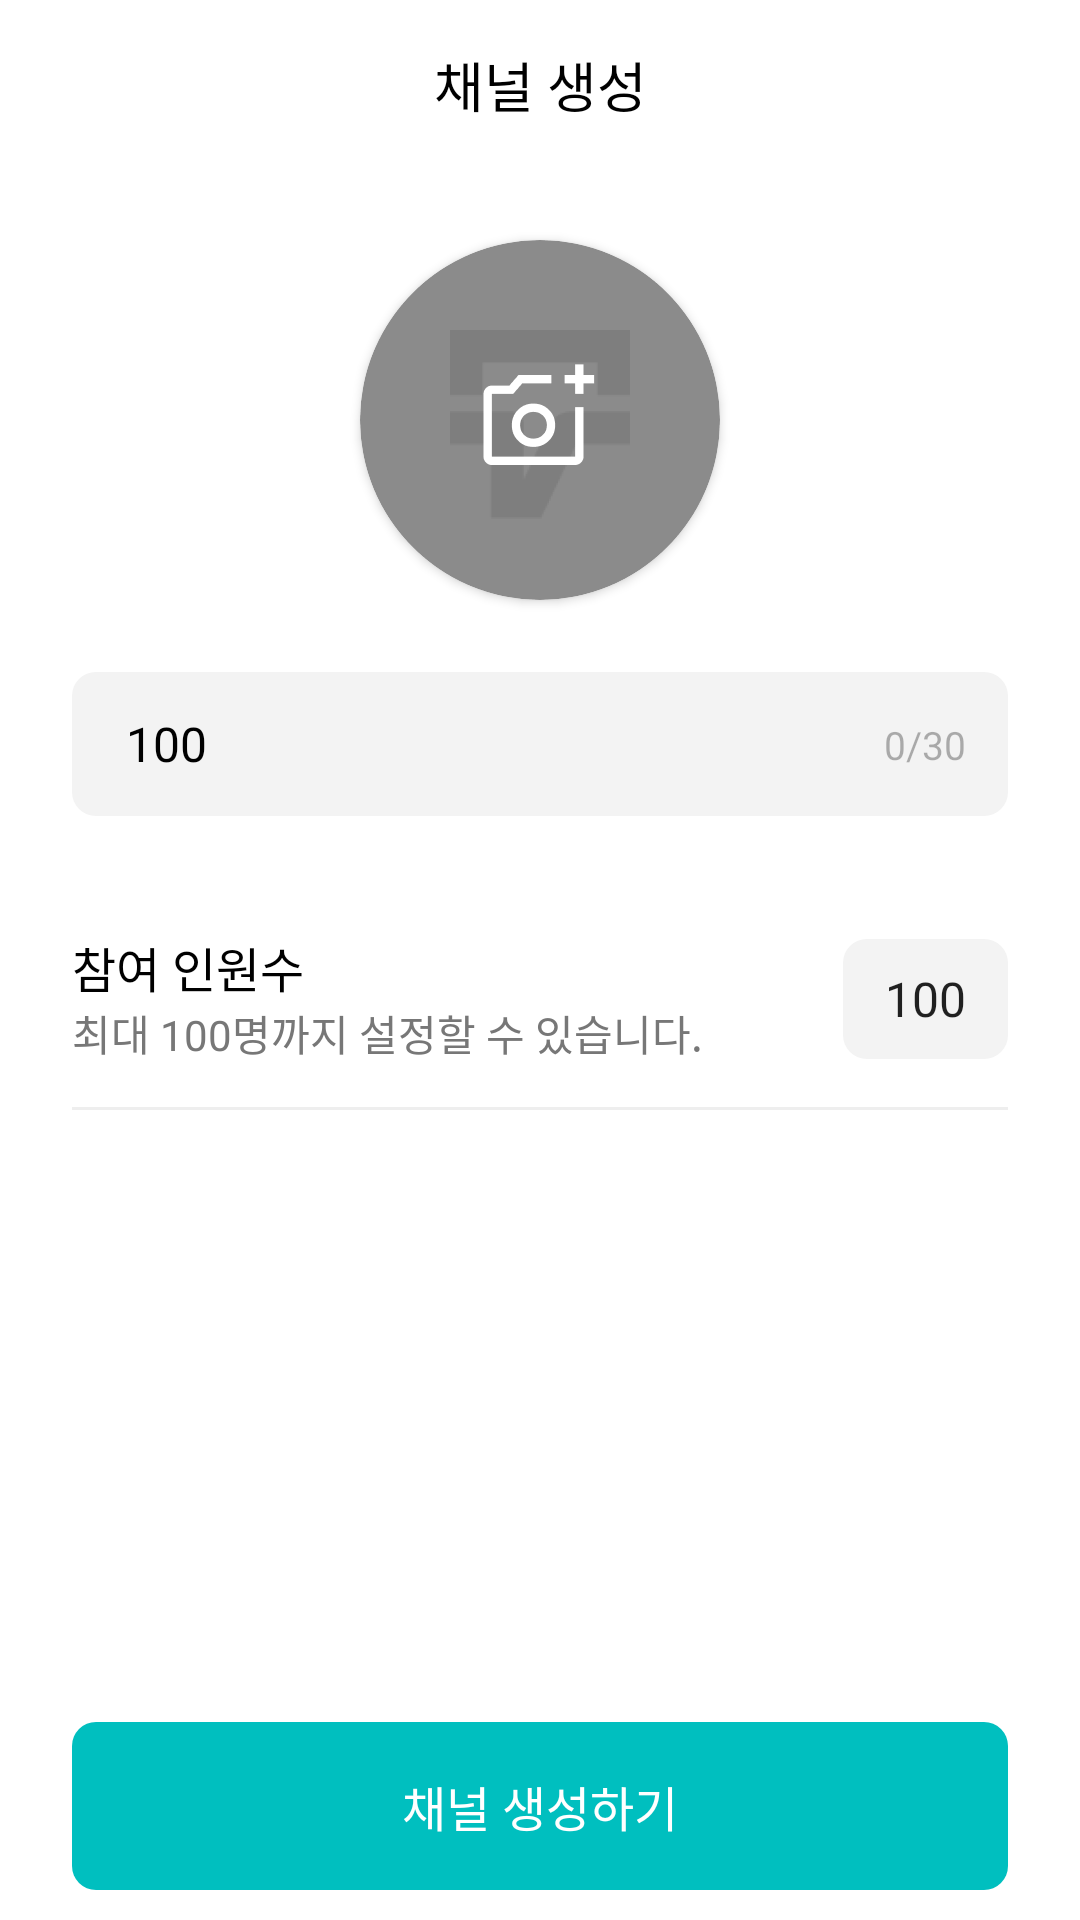

Here is an Android app screen rendered from its layout file. Give the layout XML and the strings, colors and styles it references.
<!-- AndroidManifest.xml: activity theme KlatAppTheme -->
<!-- res/layout/activity_channel_create.xml -->
<?xml version="1.0" encoding="utf-8"?>
<androidx.constraintlayout.widget.ConstraintLayout
    xmlns:android="http://schemas.android.com/apk/res/android"
    xmlns:app="http://schemas.android.com/apk/res-auto"
    android:background="@color/white"
    android:layout_marginTop="20dp"
    android:layout_width="match_parent"
    android:layout_height="match_parent">

    <androidx.constraintlayout.widget.ConstraintLayout
        android:background="@drawable/bg_radius_8dp"
        android:id="@+id/constraintLayout2"
        android:layout_width="0dp"
        android:layout_height="56dp"
        app:layout_constraintEnd_toEndOf="parent"
        app:layout_constraintStart_toStartOf="parent"
        app:layout_constraintTop_toTopOf="parent">

        <TextView
            android:id="@+id/tv_channel_title"
            android:layout_width="wrap_content"
            android:layout_height="wrap_content"
            android:text="채널 생성"
            android:textColor="@color/black"
            android:textSize="18dp"
            app:layout_constraintBottom_toBottomOf="parent"
            app:layout_constraintEnd_toEndOf="parent"
            app:layout_constraintStart_toStartOf="parent"
            app:layout_constraintTop_toTopOf="parent" />

        <ImageView
            android:id="@+id/iv_create_channel_close"
            android:layout_width="48dp"
            android:layout_height="48dp"
            android:layout_marginEnd="4dp"
            android:scaleType="centerInside"
            android:src="@drawable/ic_24_close"
            app:layout_constraintBottom_toBottomOf="parent"
            app:layout_constraintEnd_toEndOf="parent"
            app:layout_constraintTop_toTopOf="parent" />
    </androidx.constraintlayout.widget.ConstraintLayout>

    <androidx.cardview.widget.CardView
        android:id="@+id/cardView2"
        android:layout_width="120dp"
        android:layout_height="120dp"
        android:layout_marginTop="24dp"
        app:cardCornerRadius="66dp"
        app:layout_constraintEnd_toEndOf="parent"
        app:layout_constraintStart_toStartOf="parent"
        app:layout_constraintTop_toBottomOf="@+id/constraintLayout2">

        <ImageView
            android:id="@+id/iv_create_channel_logo"
            android:layout_width="match_parent"
            android:layout_height="match_parent"
            android:src="@drawable/ic_120_chaennl_create_default_logo"></ImageView>
    </androidx.cardview.widget.CardView>

    <include
        android:id="@+id/layout_channel_name"
        layout="@layout/layout_text_field"
        android:layout_width="match_parent"
        android:layout_height="48dp"
        android:layout_marginStart="24dp"
        android:layout_marginTop="24dp"
        android:layout_marginEnd="24dp"
        app:layout_constraintEnd_toEndOf="parent"
        app:layout_constraintStart_toStartOf="parent"
        app:layout_constraintTop_toBottomOf="@+id/cardView2" />

    <androidx.constraintlayout.widget.ConstraintLayout
        android:id="@+id/cl_channel_join_member"
        android:layout_width="0dp"
        android:layout_height="74dp"
        android:layout_marginTop="24dp"
        app:layout_constraintEnd_toEndOf="@+id/layout_channel_name"
        app:layout_constraintStart_toStartOf="@+id/layout_channel_name"
        app:layout_constraintTop_toBottomOf="@+id/layout_channel_name">

        <TextView
            android:id="@+id/textView3"
            android:layout_width="wrap_content"
            android:layout_height="wrap_content"
            android:text="참여 인원수"
            android:textColor="@color/black"
            android:textFontWeight="400"
            android:textSize="16dp"
            app:layout_constraintBottom_toTopOf="@+id/textView2"
            app:layout_constraintStart_toStartOf="parent"
            app:layout_constraintTop_toTopOf="parent"
            app:layout_constraintVertical_chainStyle="packed" />

        <TextView
            android:id="@+id/textView2"
            android:layout_width="wrap_content"
            android:layout_height="wrap_content"
            android:text="최대 100명까지 설정할 수 있습니다."
            android:textColor="#777777"
            android:textFontWeight="400"
            android:textSize="14dp"
            app:layout_constraintBottom_toTopOf="@+id/view"
            app:layout_constraintStart_toStartOf="parent"
            app:layout_constraintTop_toBottomOf="@+id/textView3" />

        <EditText
            android:id="@+id/et_create_member_count"
            android:layout_width="55dp"
            android:layout_height="40dp"
            android:background="@drawable/bg_radius_8dp"
            android:backgroundTint="#F3F3F3"
            android:gravity="center"
            android:inputType="numberDecimal"
            android:maxLength="3"
            android:text="100"
            android:textFontWeight="400"
            android:textSize="16dp"
            app:layout_constraintBottom_toBottomOf="parent"
            app:layout_constraintEnd_toEndOf="parent"
            app:layout_constraintTop_toTopOf="parent" />

        <View
            android:id="@+id/view"
            android:layout_width="0dp"
            android:layout_height="1dp"
            android:background="#EEEEEE"
            app:layout_constraintBottom_toBottomOf="parent"
            app:layout_constraintEnd_toEndOf="parent"
            app:layout_constraintStart_toStartOf="parent" />

    </androidx.constraintlayout.widget.ConstraintLayout>

    <TextView
        android:id="@+id/tv_create_channel"
        android:layout_width="0dp"
        android:layout_height="56dp"
        android:layout_marginStart="24dp"
        android:layout_marginEnd="24dp"
        android:layout_marginBottom="10dp"
        android:background="@drawable/bg_radius_8dp"
        android:backgroundTint="@color/klat_brand_color"
        android:gravity="center"
        android:text="채널 생성하기"
        android:textColor="@color/white"
        android:textFontWeight="500"
        android:textSize="16dp"
        app:layout_constraintBottom_toBottomOf="parent"
        app:layout_constraintEnd_toEndOf="parent"
        app:layout_constraintStart_toStartOf="parent" />

    <ProgressBar
        android:visibility="gone"
        android:indeterminateTint="@color/klat_brand_color"
        android:id="@+id/pg_create_channel"
        android:layout_width="wrap_content"
        android:layout_height="wrap_content"
        android:layout_marginBottom="20dp"
        app:layout_constraintBottom_toBottomOf="parent"
        app:layout_constraintEnd_toEndOf="parent"
        app:layout_constraintStart_toStartOf="parent"
        app:layout_constraintTop_toTopOf="parent" />
</androidx.constraintlayout.widget.ConstraintLayout>
<!-- res/layout/layout_text_field.xml (included above) -->
<?xml version="1.0" encoding="utf-8"?>
<androidx.constraintlayout.widget.ConstraintLayout xmlns:android="http://schemas.android.com/apk/res/android"
    xmlns:app="http://schemas.android.com/apk/res-auto"
    android:layout_width="match_parent"
    xmlns:tools="http://schemas.android.com/tools"
    android:background="@drawable/bg_radius_8dp"
    android:backgroundTint="#F3F3F3"
    android:layout_height="48dp">

    <EditText
        android:hint="채널 이름"
        tools:text="100"
        android:inputType="text"
        android:maxLength="20"
        android:maxLines="1"
        android:id="@+id/et_create_channel_name"
        android:layout_width="0dp"
        android:layout_height="match_parent"
        android:layout_marginEnd="14dp"
        android:background="@null"
        android:textSize="16dp"
        android:paddingLeft="18dp"
        android:paddingRight="14dp"
        android:textColor="@color/black"
        android:textColorHint="#4D000000"
        android:textFontWeight="400"
        app:layout_constraintBottom_toBottomOf="parent"
        app:layout_constraintEnd_toStartOf="@+id/tv_channel_name_count"
        app:layout_constraintStart_toStartOf="parent"
        app:layout_constraintTop_toTopOf="parent" />

    <TextView

        android:id="@+id/tv_channel_name_count"
        android:layout_width="wrap_content"
        android:layout_height="wrap_content"
        android:layout_marginEnd="14dp"
        android:textColor="#4D000000"
        android:textSize="13dp"
        app:layout_constraintBottom_toBottomOf="parent"
        app:layout_constraintEnd_toEndOf="parent"
        app:layout_constraintTop_toTopOf="parent"
        android:text="0/30" />
</androidx.constraintlayout.widget.ConstraintLayout>
<!-- resources referenced by this layout -->
<resources>
  <color name="black">#FF000000</color>
  <color name="klat_brand_color">#00BFBF</color>
  <color name="white">#FFFFFFFF</color>
  <!-- drawable bg_radius_8dp (drawable) -->
  <shape xmlns:android="http://schemas.android.com/apk/res/android"
      android:shape="rectangle">
      <corners
          android:radius="8dp" />
  </shape>
  <!-- drawable ic_120_chaennl_create_default_logo: png bitmap (drawable, 8294 bytes) -->
  <style name="KlatAppTheme" parent="Theme.AppCompat.Light.NoActionBar">
          <item name="bottomSheetDialogTheme">@style/AppBottomSheetDialogTheme</item>
      </style>
  <style name="AppBottomSheetDialogTheme" parent="Theme.Design.Light.BottomSheetDialog">
          <item name="bottomSheetStyle">@style/AppModalStyle</item>
          <item name="android:windowIsFloating">false</item>
      </style>
  <style name="AppModalStyle" parent="Widget.Design.BottomSheet.Modal">
          <item name="android:background">@drawable/bg_radius_top_20dp</item>
      </style>
  <!-- drawable bg_radius_top_20dp (drawable) -->
  <shape xmlns:android="http://schemas.android.com/apk/res/android"
      android:shape="rectangle">
      <corners
          android:topLeftRadius="20dp"
          android:topRightRadius="20dp" />
      <solid
          android:color="@color/white"/>
  </shape>
</resources>
